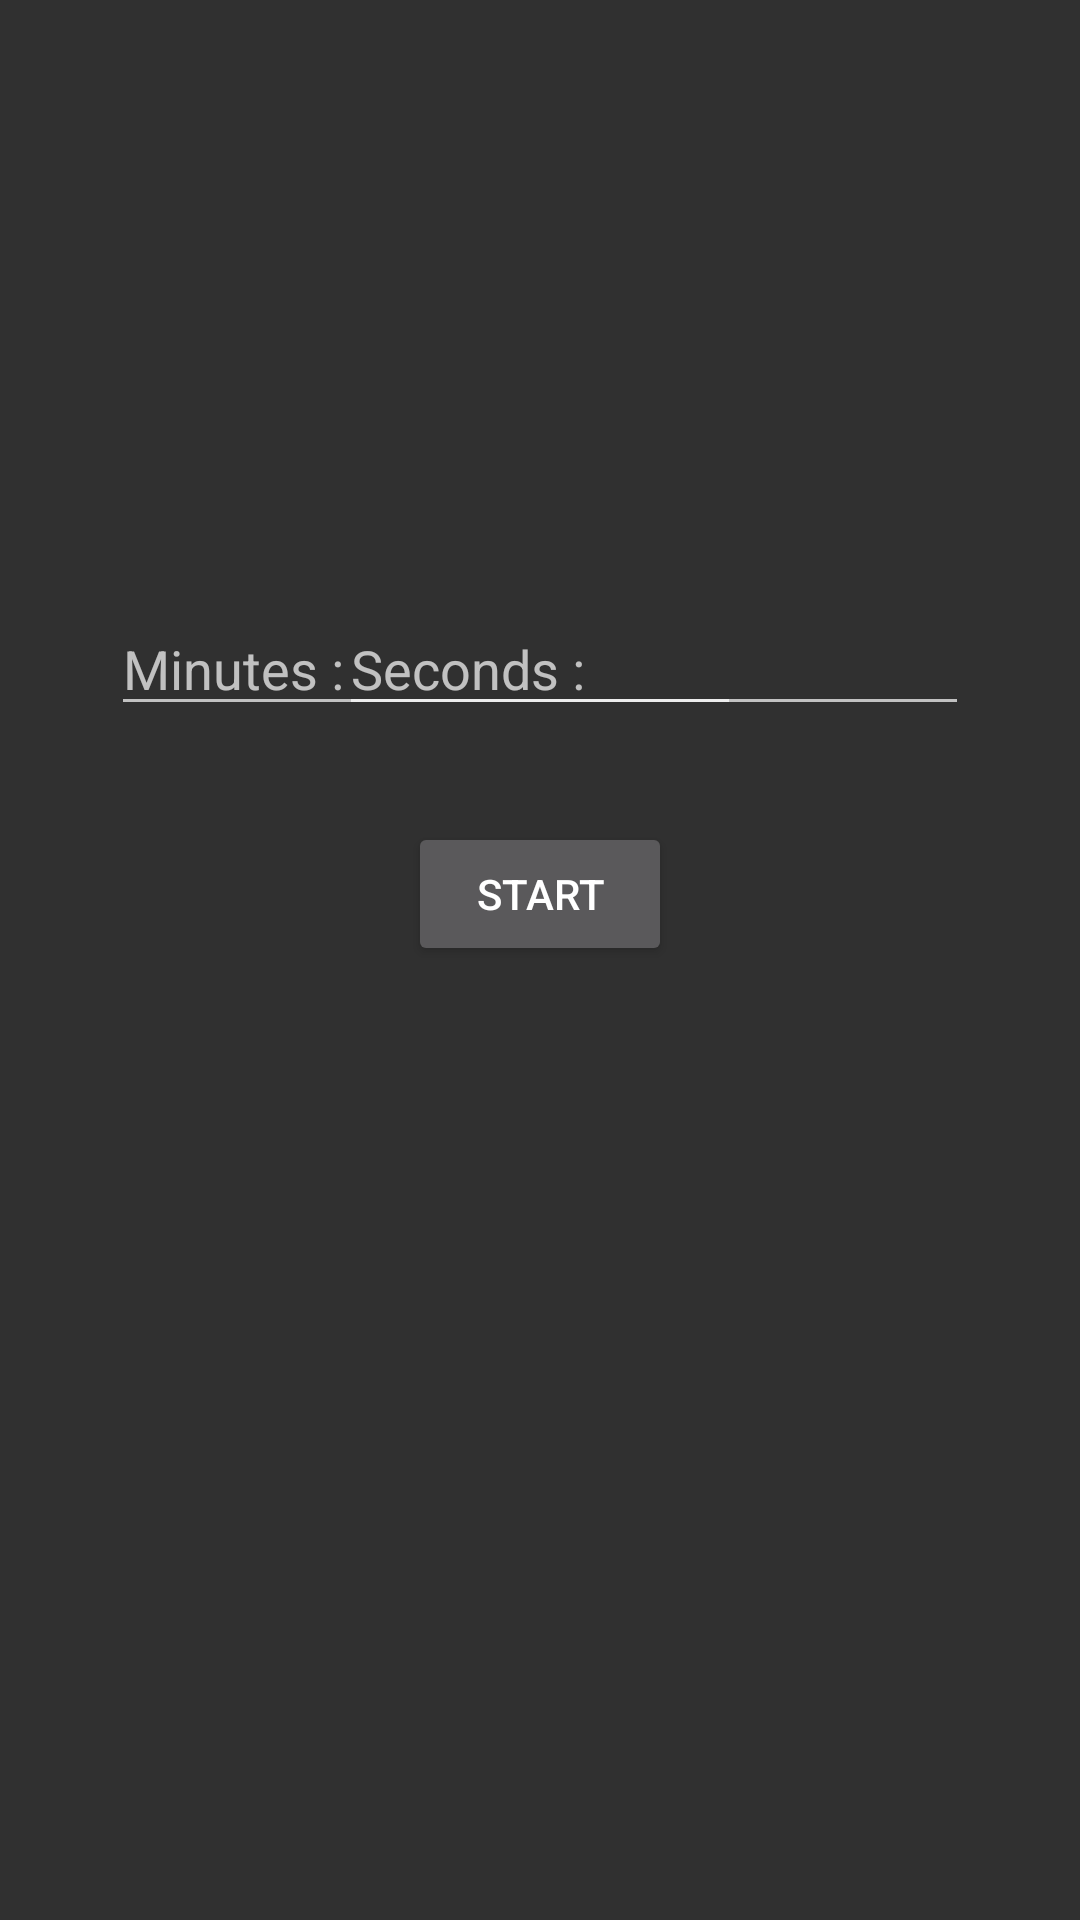

Produce the Android XML layout that renders to this screen, including the resource entries it uses.
<!-- AndroidManifest.xml: application theme Theme.Check_equal -->
<!-- res/layout/activity_countdown_timer.xml -->
<?xml version="1.0" encoding="utf-8"?>
<androidx.constraintlayout.widget.ConstraintLayout xmlns:android="http://schemas.android.com/apk/res/android"
    xmlns:app="http://schemas.android.com/apk/res-auto"
    xmlns:tools="http://schemas.android.com/tools"
    android:layout_width="match_parent"
    android:layout_height="match_parent"
    android:layout_centerInParent="true"
    tools:context=".CountdownTimerActivity">

    <androidx.constraintlayout.widget.ConstraintLayout
        android:layout_width="350dp"
        android:layout_height="303dp"
        app:layout_constraintBottom_toBottomOf="parent"
        app:layout_constraintEnd_toEndOf="parent"
        app:layout_constraintStart_toStartOf="parent"
        app:layout_constraintTop_toTopOf="parent">

        <EditText
            android:id="@+id/minT"
            android:layout_width="wrap_content"
            android:layout_height="wrap_content"
            android:layout_marginStart="32dp"
            android:layout_marginLeft="32dp"
            android:layout_marginTop="32dp"
            android:ems="10"
            android:hint="Minutes : "
            android:inputType="number"
            app:layout_constraintStart_toStartOf="parent"
            app:layout_constraintTop_toTopOf="parent" />

        <EditText
            android:id="@+id/secT"
            android:layout_width="wrap_content"
            android:layout_height="wrap_content"
            android:layout_marginTop="32dp"
            android:layout_marginEnd="32dp"
            android:layout_marginRight="32dp"
            android:ems="10"
            android:hint="Seconds : "
            android:inputType="number"
            app:layout_constraintEnd_toEndOf="parent"
            app:layout_constraintTop_toTopOf="parent" />

        <Button
            android:id="@+id/startB"
            android:layout_width="wrap_content"
            android:layout_height="wrap_content"
            android:layout_marginTop="32dp"
            android:text="Start"
            app:layout_constraintEnd_toEndOf="parent"
            app:layout_constraintStart_toStartOf="parent"
            app:layout_constraintTop_toBottomOf="@+id/minT" />

    </androidx.constraintlayout.widget.ConstraintLayout>


    <androidx.constraintlayout.widget.ConstraintLayout
        android:layout_width="332dp"
        android:layout_height="243dp"
        app:layout_constraintBottom_toBottomOf="parent"
        app:layout_constraintEnd_toEndOf="parent"
        app:layout_constraintStart_toStartOf="parent"
        app:layout_constraintTop_toTopOf="parent">

        <TextView
            android:id="@+id/timer"
            android:layout_width="wrap_content"
            android:layout_height="wrap_content"
            android:textSize="40sp"
            app:layout_constraintBottom_toTopOf="@+id/yourTimeT"
            app:layout_constraintEnd_toEndOf="parent"
            app:layout_constraintStart_toStartOf="parent"
            app:layout_constraintTop_toTopOf="parent" />

        <TextView
            android:id="@+id/yourTimeT"
            android:layout_width="wrap_content"
            android:layout_height="wrap_content"
            app:layout_constraintBottom_toTopOf="@+id/timerT"
            app:layout_constraintEnd_toEndOf="parent"
            app:layout_constraintStart_toStartOf="parent"
            app:layout_constraintTop_toBottomOf="@+id/timer" />

        <TextView
            android:id="@+id/timerT"
            android:layout_width="wrap_content"
            android:layout_height="wrap_content"
            app:layout_constraintBottom_toBottomOf="parent"
            app:layout_constraintEnd_toEndOf="parent"
            app:layout_constraintStart_toStartOf="parent"
            app:layout_constraintTop_toBottomOf="@+id/yourTimeT" />


    </androidx.constraintlayout.widget.ConstraintLayout>



</androidx.constraintlayout.widget.ConstraintLayout>
<!-- resources referenced by this layout -->
<resources>
  <style name="Theme.Check_equal" parent="Theme.AppCompat.NoActionBar">
          
          <item name="colorPrimary">@color/purple_500</item>
          <item name="colorPrimaryVariant">@color/black</item>
          <item name="colorOnPrimary">@color/white</item>
          
          <item name="colorSecondary">@color/teal_200</item>
          <item name="colorSecondaryVariant">@color/teal_700</item>
          <item name="colorOnSecondary">@color/black</item>
          
          <item name="android:statusBarColor" tools:targetApi="l">?attr/colorPrimaryVariant</item>
          
      </style>
  <!-- not gathered from this repository: default colours our renderer supplied (Android Studio template values) -->
  <color name="purple_500">#FF6200EE</color>
  <color name="teal_200">#FF03DAC5</color>
  <color name="teal_700">#FF018786</color>
  <color name="black">#FF000000</color>
  <color name="white">#FFFFFFFF</color>
</resources>
